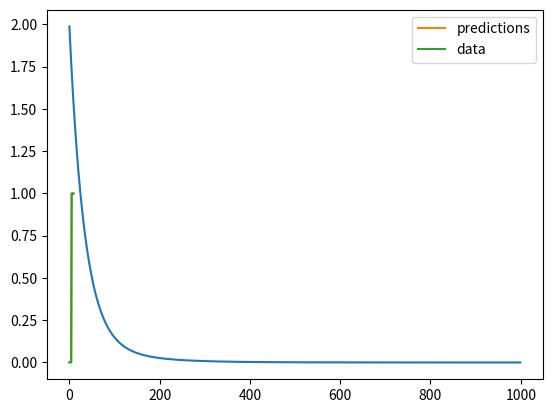

This chart was generated by the following Python code:
import numpy as np
import matplotlib.pyplot as plt

N = 10
D = 3

X = np.zeros((N, D))

X[:, 0] = 1

X[:5, 1] = 1

X[5:, 2] = 1

print(X)

Y = np.array([0] * 5 + [1] * 5)

print(Y)

# ling reg does not work
# w = np.linalg.solve(np.dot(X.T, X), np.dot(X.T, Y))  numpy.linalg.linalg.LinAlgError: Singular matrix

# grad desent
l_rate = 0.001

# w = np.random.normal(0, 1 / D) same as
w = np.random.randn(D) / np.sqrt(D)


costs = []
epoch = 1000
for i in range(epoch):
    Y_hat = X.dot(w)
    delta = Y_hat - Y
    w = w - l_rate * X.T.dot(delta)
    # mean squared error
    mse = delta.dot(delta) / N
    costs.append(mse)
    print(mse)


print(w)
plt.plot(costs)
plt.show()


plt.plot(Y_hat, label='predictions')
plt.plot(Y, label='data')
plt.legend()
plt.show()
